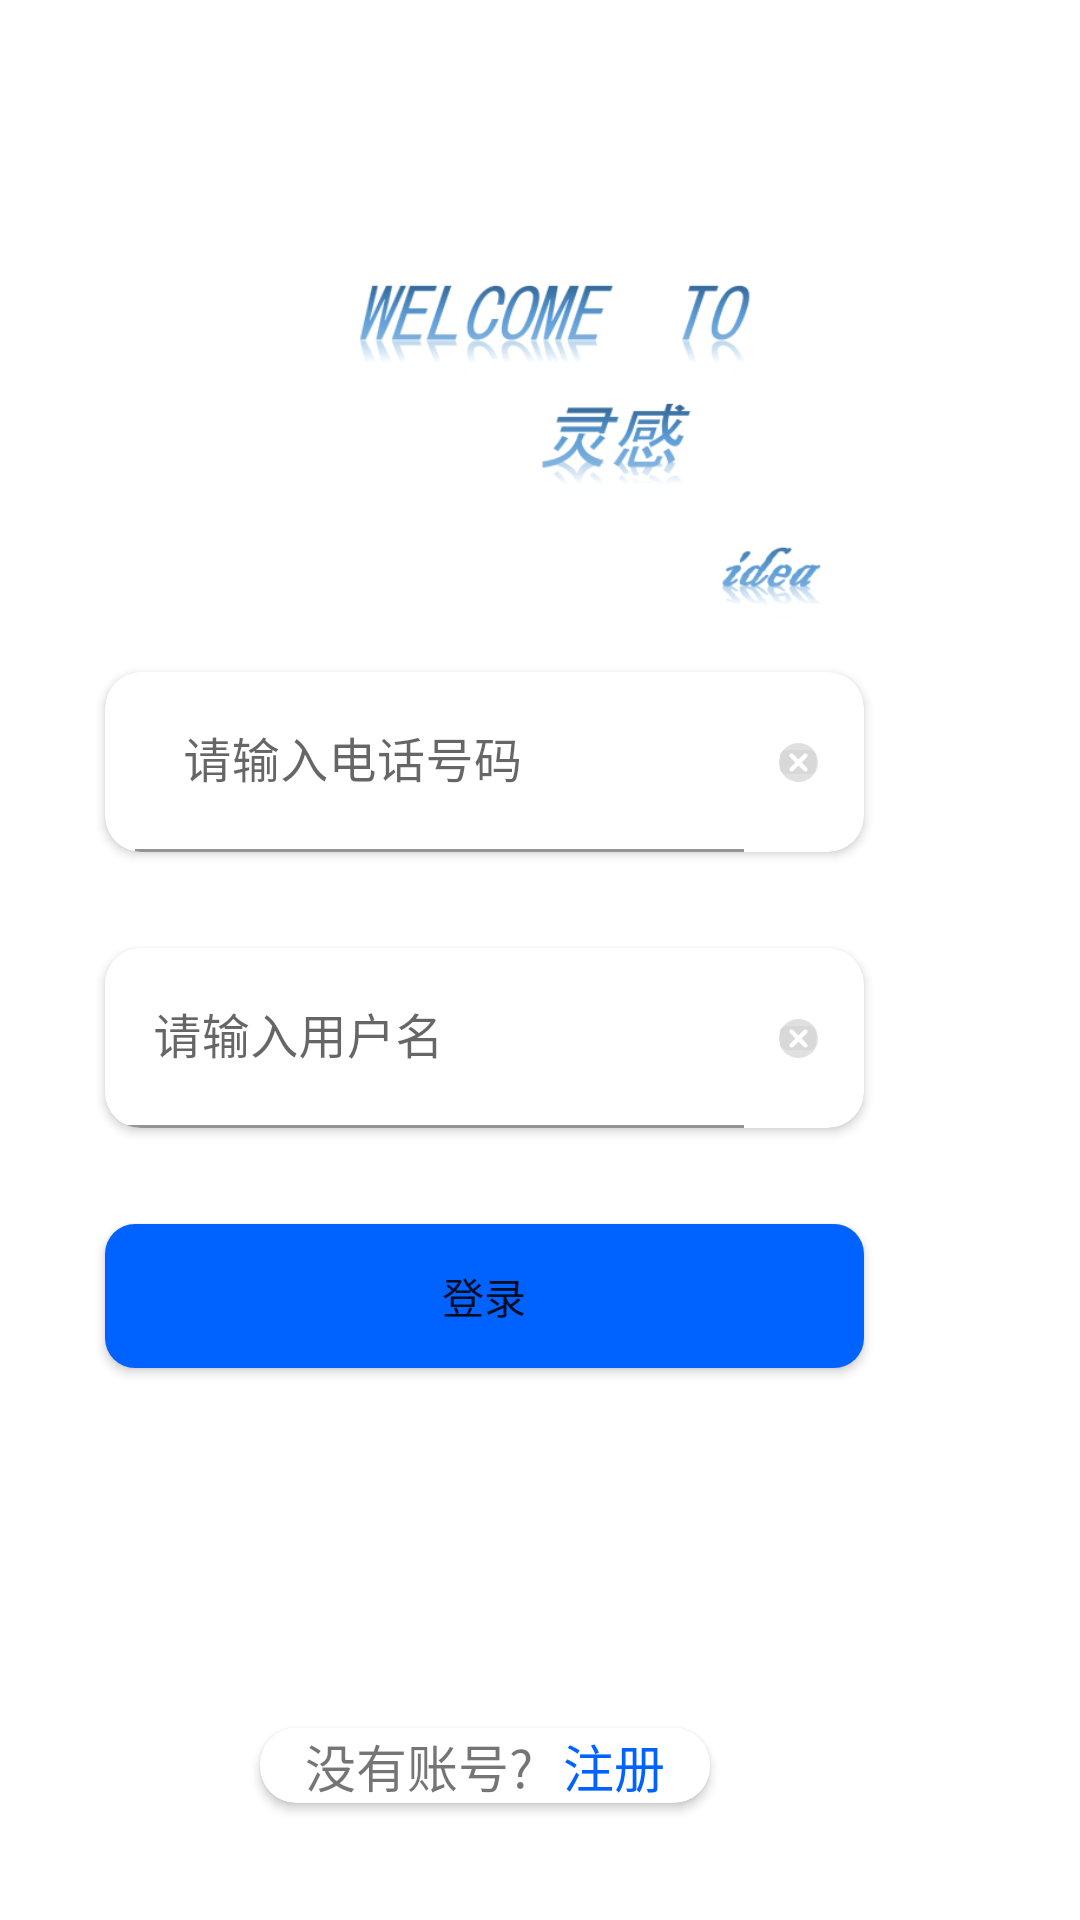

Write the Android layout XML for this screen, with the resource values it uses.
<!-- AndroidManifest.xml: activity theme LoginActivityTheme -->
<!-- res/layout/activity_login.xml -->
<?xml version="1.0" encoding="utf-8"?>
<androidx.constraintlayout.widget.ConstraintLayout xmlns:android="http://schemas.android.com/apk/res/android"
    xmlns:app="http://schemas.android.com/apk/res-auto"
    xmlns:tools="http://schemas.android.com/tools"
    android:layout_width="match_parent"
    android:layout_height="match_parent"
    tools:context=".view.activity.LoginActivity"
    android:fitsSystemWindows="true">

    <ImageView
        android:id="@+id/imageView"
        android:layout_width="151dp"
        android:layout_height="223dp"
        android:fitsSystemWindows="true"
        android:src="@mipmap/ic_app"
        app:layout_constraintBottom_toBottomOf="parent"
        app:layout_constraintEnd_toEndOf="parent"
        app:layout_constraintStart_toStartOf="parent"
        app:layout_constraintTop_toTopOf="parent"
        app:layout_constraintVertical_bias="0.003" />

    <ImageView
        android:id="@+id/imageView2"
        android:layout_width="528dp"
        android:layout_height="136dp"
        android:layout_marginBottom="424dp"
        app:layout_constraintBottom_toBottomOf="parent"
        app:layout_constraintEnd_toEndOf="@+id/imageView"
        app:layout_constraintHorizontal_bias="0.456"
        app:layout_constraintStart_toStartOf="@+id/imageView"
        app:srcCompat="@mipmap/ic_login" />

    <androidx.cardview.widget.CardView
        android:id="@+id/cardView2"
        android:layout_width="253dp"
        android:layout_height="60dp"
        android:layout_marginTop="8dp"
        app:cardCornerRadius="12dp"
        app:layout_constraintEnd_toEndOf="@+id/imageView"
        app:layout_constraintHorizontal_bias="0.686"
        app:layout_constraintStart_toStartOf="@+id/imageView"
        app:layout_constraintTop_toBottomOf="@+id/imageView2">

        <com.google.android.material.textfield.TextInputLayout
            android:layout_width="match_parent"
            android:layout_height="match_parent"
            android:layout_marginStart="10dp"
            android:layout_marginEnd="40dp">

            <com.google.android.material.textfield.TextInputEditText
                android:id="@+id/et_login_phoneNum"
                android:layout_width="match_parent"
                android:layout_height="match_parent"
                android:background="#FFF"
                android:hint="请输入电话号码"
                android:numeric="integer" />
        </com.google.android.material.textfield.TextInputLayout>

        <ImageButton
            android:id="@+id/itn_deletePhoneNum"
            android:layout_width="20dp"
            android:layout_height="20dp"
            android:layout_gravity="end|center"
            android:layout_marginEnd="12dp"
            android:src="@mipmap/ic_login_delete" />

    </androidx.cardview.widget.CardView>

    <androidx.cardview.widget.CardView
        android:id="@+id/cardView"
        android:layout_width="253dp"
        android:layout_height="60dp"
        android:layout_marginTop="32dp"
        app:cardCornerRadius="12dp"
        app:layout_constraintEnd_toEndOf="@+id/cardView2"
        app:layout_constraintHorizontal_bias="0.0"
        app:layout_constraintStart_toStartOf="@+id/cardView2"
        app:layout_constraintTop_toBottomOf="@+id/cardView2">

        <com.google.android.material.textfield.TextInputLayout
            android:layout_width="match_parent"
            android:layout_height="match_parent"
            android:layout_marginEnd="40dp">

            <com.google.android.material.textfield.TextInputEditText
                android:id="@+id/et_login_name"
                android:layout_width="match_parent"
                android:layout_height="match_parent"
                android:background="#FFF"
                android:hint="请输入用户名" />
        </com.google.android.material.textfield.TextInputLayout>

        <ImageButton
            android:id="@+id/itn_deleteName"
            android:layout_width="20dp"
            android:layout_height="20dp"
            android:layout_gravity="end|center"
            android:layout_marginEnd="12dp"
            android:src="@mipmap/ic_login_delete" />
    </androidx.cardview.widget.CardView>

    <Button
        android:id="@+id/btn_login"
        android:layout_width="253dp"
        android:layout_height="wrap_content"
        android:layout_marginTop="32dp"
        android:background="@drawable/button"
        android:text="登录"
        app:layout_constraintEnd_toEndOf="@+id/cardView"
        app:layout_constraintHorizontal_bias="0.436"
        app:layout_constraintStart_toStartOf="@+id/cardView"
        app:layout_constraintTop_toBottomOf="@+id/cardView" />

    <androidx.cardview.widget.CardView
        android:layout_width="150dp"
        android:layout_height="wrap_content"
        app:cardCornerRadius="12dp"
        app:layout_constraintTop_toBottomOf="@id/btn_login"
        app:layout_constraintLeft_toLeftOf="@+id/btn_login"
        app:layout_constraintRight_toRightOf="@+id/btn_login"
        android:layout_marginTop="120dp"
        android:orientation="horizontal">
        <TextView
            android:layout_width="wrap_content"
            android:layout_height="wrap_content"
            android:text="没有账号?"
            android:textSize="17sp"
            tools:layout_editor_absoluteX="102dp"
            tools:layout_editor_absoluteY="701dp"
            android:layout_marginStart="15dp"
            android:layout_gravity="start|center"/>
        <TextView
            android:id="@+id/tv_login_register"
            android:layout_width="wrap_content"
            android:layout_height="wrap_content"
            android:textSize="17sp"
            android:text="注册"
            android:textColor="#0062FF"
            android:layout_gravity="end"
            android:gravity="end|center"
            android:layout_marginEnd="15dp"/>
    </androidx.cardview.widget.CardView>


</androidx.constraintlayout.widget.ConstraintLayout>
<!-- resources referenced by this layout -->
<resources>
  <!-- drawable button (drawable) -->
  <?xml version="1.0" encoding="utf-8"?>
  <shape xmlns:android="http://schemas.android.com/apk/res/android">
  
      
      <corners android:radius="10dp" />
      
      <solid android:color="#0062FF"/>
  </shape>
  <!-- mipmap ic_login: png bitmap (mipmap-xxhdpi, 24980 bytes) -->
  <!-- mipmap ic_login_delete: png bitmap (mipmap-xxhdpi, 1126 bytes) -->
  <style name="LoginActivityTheme" parent="Theme.MidTermExam">
          <item name="android:statusBarColor">#FFF</item>
      </style>
  <style name="Theme.MidTermExam" parent="Theme.MaterialComponents.DayNight.DarkActionBar">
          
          <item name="colorPrimary">@color/purple_500</item>
          <item name="colorPrimaryVariant">@color/purple_700</item>
          <item name="colorOnPrimary">@color/white</item>
          
          <item name="colorSecondary">@color/teal_200</item>
          <item name="colorSecondaryVariant">@color/teal_700</item>
          <item name="colorOnSecondary">@color/black</item>
          
          <item name="android:statusBarColor" tools:targetApi="l">?attr/colorPrimaryVariant</item>
          
      </style>
  <color name="purple_500">#FF6200EE</color>
  <color name="purple_700">#FF3700B3</color>
  <color name="white">#FFFFFFFF</color>
  <color name="teal_200">#FF03DAC5</color>
  <color name="teal_700">#FF018786</color>
  <color name="black">#FF000000</color>
</resources>
